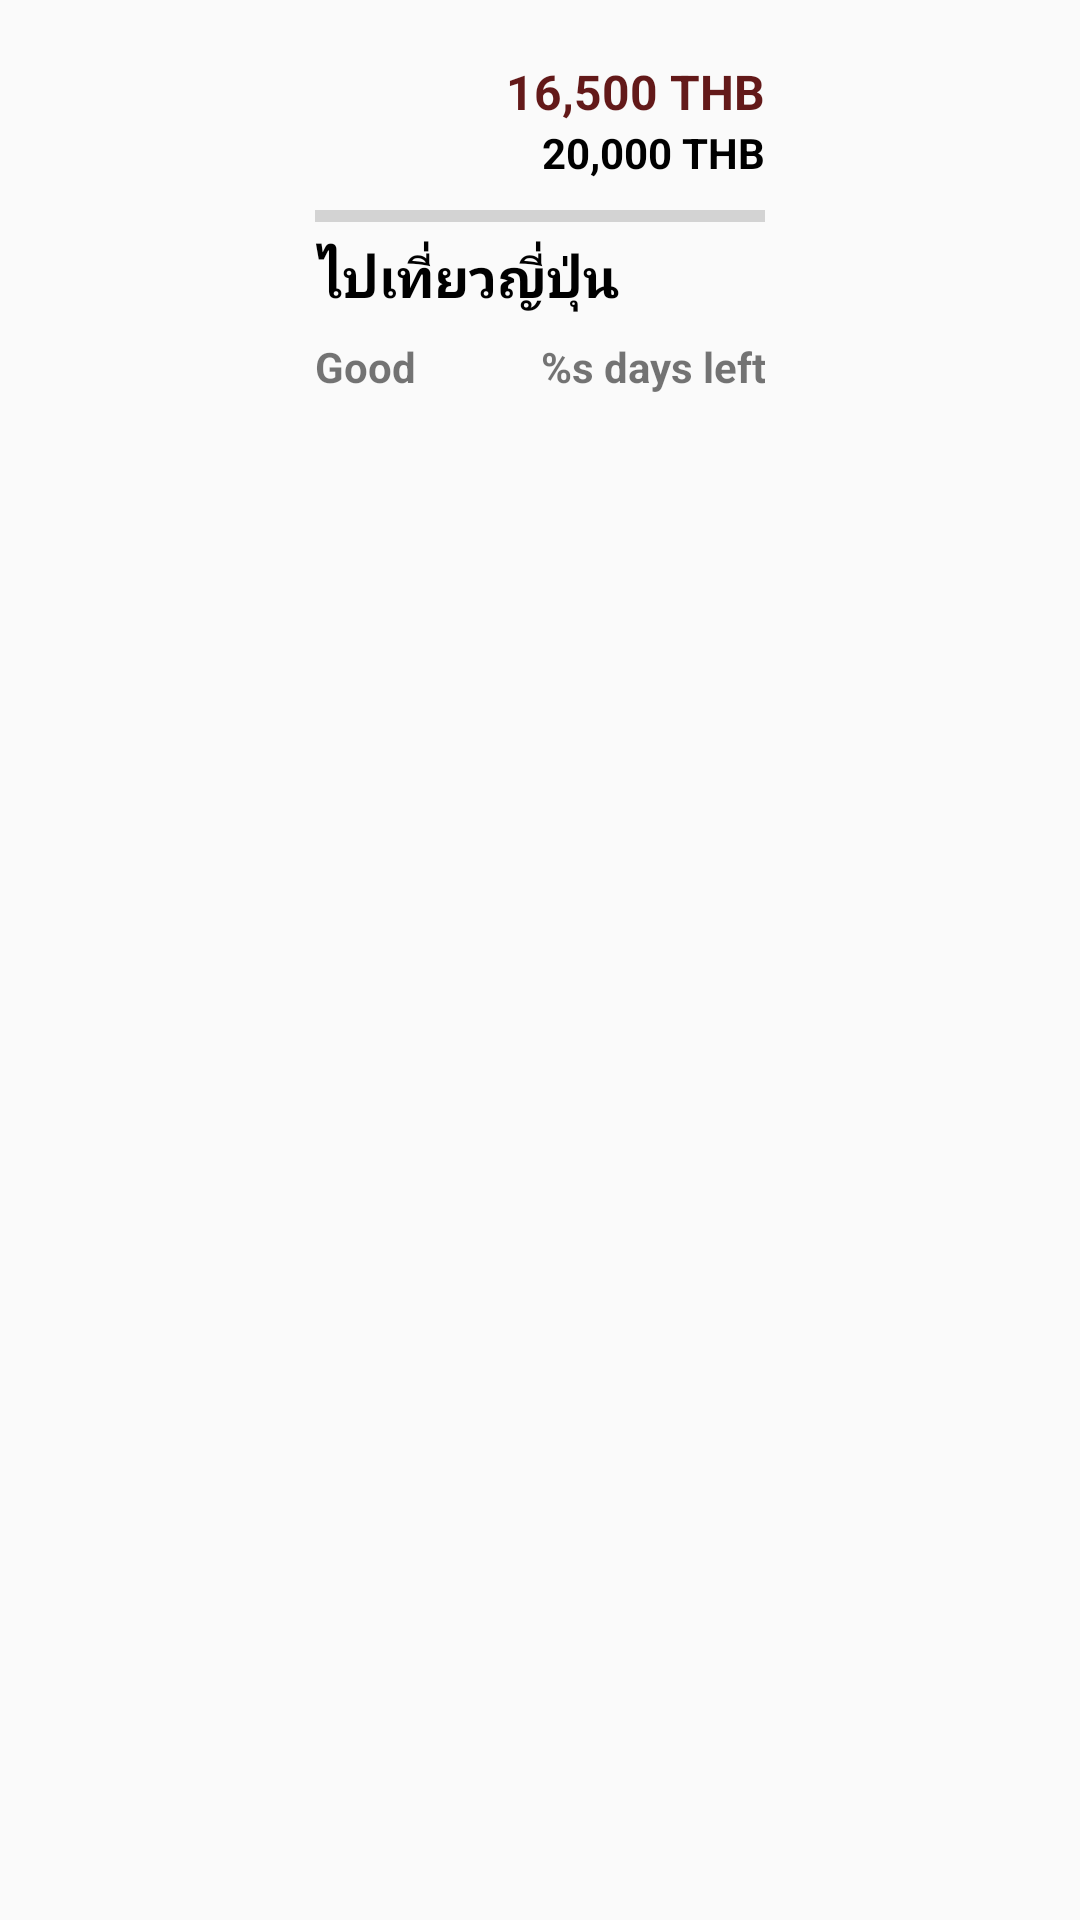

Write the Android layout XML for this screen, with the resource values it uses.
<!-- AndroidManifest.xml: application theme Theme.SaleHere -->
<!-- res/layout/view_digi_goal.xml -->
<?xml version="1.0" encoding="utf-8"?>
<androidx.constraintlayout.widget.ConstraintLayout xmlns:android="http://schemas.android.com/apk/res/android"
    xmlns:app="http://schemas.android.com/apk/res-auto"
    android:layout_width="wrap_content"
    android:layout_height="wrap_content"
    android:layout_marginStart="8dp"
    android:layout_marginEnd="8dp"
    android:layout_marginBottom="16dp">

    <LinearLayout
        android:id="@+id/root.card"
        android:layout_width="wrap_content"
        android:layout_height="match_parent"
        android:orientation="vertical"
        android:padding="16dp"
        app:layout_constraintBottom_toBottomOf="parent"
        app:layout_constraintEnd_toEndOf="parent"
        app:layout_constraintStart_toStartOf="parent"
        app:layout_constraintTop_toTopOf="parent">

        <LinearLayout
            android:layout_width="150dp"
            android:layout_height="wrap_content"
            android:orientation="horizontal"
            android:weightSum="2">

            <ImageView
                android:id="@+id/img.icon"
                android:layout_width="48dp"
                android:layout_height="48dp"
                android:layout_gravity="start"
                android:src="@drawable/ic_baseline_stars_24" />

            <LinearLayout
                android:layout_width="0dp"
                android:layout_height="wrap_content"
                android:layout_gravity="center_vertical"
                android:layout_weight="2"
                android:gravity="end"
                android:orientation="vertical">

                <TextView
                    android:id="@+id/text.discount"
                    android:layout_width="wrap_content"
                    android:layout_height="wrap_content"
                    android:text="16,500 THB"
                    android:textColor="#631919"
                    android:textSize="16sp"
                    android:textStyle="bold" />

                <TextView
                    android:id="@+id/text.amount"
                    android:layout_width="wrap_content"
                    android:layout_height="wrap_content"
                    android:text="20,000 THB"
                    android:textColor="#000000"
                    android:textStyle="bold" />

            </LinearLayout>
        </LinearLayout>

        <ProgressBar
            android:id="@+id/progressBar"
            style="@style/Widget.AppCompat.ProgressBar.Horizontal"
            android:layout_width="fill_parent"
            android:layout_height="8dp"
            android:layout_marginTop="4dp" />

        <TextView
            android:id="@+id/text.title"
            android:layout_width="wrap_content"
            android:layout_height="wrap_content"
            android:layout_marginTop="4dp"
            android:text="ไปเที่ยวญี่ปุ่น"
            android:textColor="#000000"
            android:textSize="18sp"
            android:textStyle="bold" />

        <LinearLayout
            android:layout_width="match_parent"
            android:layout_height="wrap_content"
            android:layout_marginTop="8dp"
            android:orientation="horizontal"
            android:weightSum="2">

            <TextView
                android:id="@+id/text.status"
                android:layout_width="wrap_content"
                android:layout_height="wrap_content"
                android:layout_weight="1"
                android:text="Good"
                android:textStyle="bold" />

            <TextView
                android:id="@+id/text.day"
                android:layout_width="wrap_content"
                android:layout_height="wrap_content"
                android:layout_weight="1"
                android:text="@string/day_left"
                android:textAlignment="textEnd"
                android:textStyle="bold" />
        </LinearLayout>

    </LinearLayout>

</androidx.constraintlayout.widget.ConstraintLayout>
<!-- resources referenced by this layout -->
<resources>
  <string name="day_left">%s days left</string>
  <style name="Theme.SaleHere" parent="Theme.MaterialComponents.DayNight.NoActionBar.Bridge">
          
          <item name="colorPrimary">@color/purple_500</item>
          <item name="colorPrimaryVariant">@color/purple_700</item>
          <item name="colorOnPrimary">@color/white</item>
          
          <item name="colorSecondary">@color/teal_200</item>
          <item name="colorSecondaryVariant">@color/teal_700</item>
          <item name="colorOnSecondary">@color/black</item>
          
          <item name="android:statusBarColor">@android:color/transparent</item>
          
          <item name="android:windowActionBar">false</item>
          <item name="android:windowTitleSize">0dp</item>
          <item name="android:windowNoTitle">true</item>
          <item name="android:windowLightStatusBar">true</item>
          <item name="windowActionBar">false</item>
          <item name="android:windowContentOverlay">@null</item>
          <item name="windowNoTitle">true</item>
      </style>
  <!-- not gathered from this repository: default colours our renderer supplied (Android Studio template values) -->
  <color name="purple_500">#FF6200EE</color>
  <color name="purple_700">#FF3700B3</color>
  <color name="teal_200">#FF03DAC5</color>
  <color name="teal_700">#FF018786</color>
  <color name="black">#FF000000</color>
  <color name="white">#FFFFFFFF</color>
</resources>
